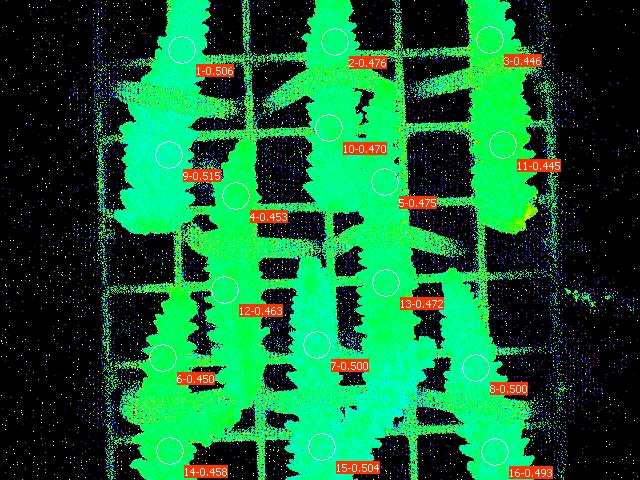

Data behind this chart, as committed beside it:
Date; Time; No.; PAR; F1; F2; F3; F4; F5; F6; F7; F8; F9; F10; F11; F12; F13; F14; F15; F16; Fm'1; Fm'2; Fm'3; Fm'4
30.06.23; 21:59:43; 1; 0; 0.1295; 0.1417; 0.1285; 0.1823; 0.1505; 0.1584; 0.1486; 0.1388; 0.1339; 0.1535; 0.1569; 0.1584; 0.1530; 0.1413; 0.1349; 0.1266; 0.2620; 0.2703; 0.2322; 0.3333
